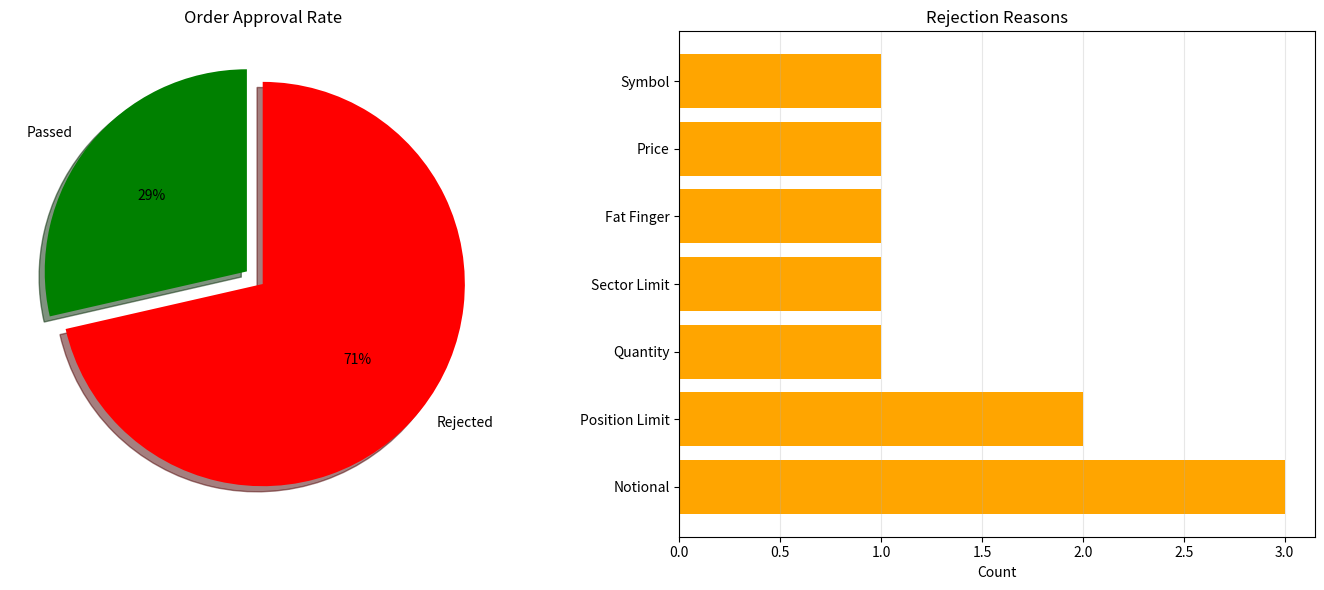

Write Python code to recreate this figure.
import numpy as np
import pandas as pd
import matplotlib.pyplot as plt
from datetime import datetime, timedelta

# Pre-trade control system
class PreTradeControlSystem:
    def __init__(self):
        # Position limits
        self.position_limit_per_stock = 100_000  # shares
        self.notional_limit_per_order = 5_000_000  # $5M
        self.sector_limit = {'Technology': 100_000_000, 'Finance': 80_000_000}  # $100M, $80M
        
        # Current state
        self.positions = {'AAPL': 80_000, 'MSFT': 50_000, 'GOOGL': 60_000}  # shares
        self.sector_exposure = {'Technology': 75_000_000, 'Finance': 40_000_000}  # $
        
        # Fat-finger thresholds
        self.max_quantity = 500_000  # shares per order
        self.max_price_deviation = 0.10  # 10% from last trade
        
        # Order history (for duplicate detection)
        self.recent_orders = []
        
        # Audit log
        self.audit_log = []
    
    def validate_order(self, order):
        """Run all pre-trade checks"""
        checks = {
            'symbol_check': self.check_symbol(order),
            'quantity_check': self.check_quantity(order),
            'price_check': self.check_price(order),
            'notional_check': self.check_notional(order),
            'position_limit_check': self.check_position_limit(order),
            'sector_limit_check': self.check_sector_limit(order),
            'duplicate_check': self.check_duplicate(order),
            'fat_finger_check': self.check_fat_finger(order)
        }
        
        # Aggregate results
        passed = all(checks.values())
        failed_checks = [k for k, v in checks.items() if not v]
        
        # Log
        self.audit_log.append({
            'timestamp': datetime.now(),
            'order': order,
            'passed': passed,
            'failed_checks': failed_checks
        })
        
        return passed, failed_checks
    
    def check_symbol(self, order):
        """Validate symbol exists and is tradeable"""
        approved_symbols = ['AAPL', 'MSFT', 'GOOGL', 'AMZN', 'TSLA']
        return order['symbol'] in approved_symbols
    
    def check_quantity(self, order):
        """Validate quantity within bounds"""
        qty = order['quantity']
        return 0 < qty <= self.max_quantity
    
    def check_price(self, order):
        """Validate price not too far from market"""
        if order['order_type'] == 'MARKET':
            return True  # Market orders don't have price limit
        
        last_price = order['last_trade']
        limit_price = order['limit_price']
        
        if order['side'] == 'BUY':
            # Buy limit should not be way above market (overpaying)
            max_price = last_price * (1 + self.max_price_deviation)
            return limit_price <= max_price
        else:  # SELL
            # Sell limit should not be way below market (giving away)
            min_price = last_price * (1 - self.max_price_deviation)
            return limit_price >= min_price
    
    def check_notional(self, order):
        """Validate order notional within limit"""
        if order['order_type'] == 'MARKET':
            price = order['last_trade']
        else:
            price = order['limit_price']
        
        notional = order['quantity'] * price
        return notional <= self.notional_limit_per_order
    
    def check_position_limit(self, order):
        """Validate position after order would not exceed limit"""
        symbol = order['symbol']
        current_position = self.positions.get(symbol, 0)
        
        if order['side'] == 'BUY':
            projected_position = current_position + order['quantity']
        else:
            projected_position = current_position - order['quantity']
        
        return abs(projected_position) <= self.position_limit_per_stock
    
    def check_sector_limit(self, order):
        """Validate sector exposure after order"""
        sector = order.get('sector', 'Technology')  # Default
        
        if order['order_type'] == 'MARKET':
            price = order['last_trade']
        else:
            price = order['limit_price']
        
        order_notional = order['quantity'] * price
        
        if order['side'] == 'BUY':
            projected_exposure = self.sector_exposure.get(sector, 0) + order_notional
        else:
            projected_exposure = self.sector_exposure.get(sector, 0) - order_notional
        
        sector_limit = self.sector_limit.get(sector, 1e12)  # Default unlimited
        return abs(projected_exposure) <= sector_limit
    
    def check_duplicate(self, order):
        """Check for duplicate orders in last 5 seconds"""
        now = datetime.now()
        for recent in self.recent_orders:
            time_diff = (now - recent['timestamp']).total_seconds()
            
            if time_diff < 5:  # Within 5 seconds
                # Check if same symbol, side, quantity
                if (recent['symbol'] == order['symbol'] and
                    recent['side'] == order['side'] and
                    recent['quantity'] == order['quantity']):
                    return False  # Duplicate detected
        
        # Add to recent orders
        self.recent_orders.append({
            'timestamp': now,
            'symbol': order['symbol'],
            'side': order['side'],
            'quantity': order['quantity']
        })
        
        # Cleanup old orders (>1 minute)
        self.recent_orders = [o for o in self.recent_orders 
                             if (now - o['timestamp']).total_seconds() < 60]
        
        return True  # Not a duplicate
    
    def check_fat_finger(self, order):
        """Detect potential fat-finger errors"""
        # Check 1: Quantity ends in many zeros (e.g., 1,000,000 vs intended 10,000)
        qty = order['quantity']
        if qty >= 100_000 and qty % 100_000 == 0:
            # Likely fat-finger (e.g., 1,000,000; 500,000)
            return False
        
        # Check 2: Price is round number AND far from market (e.g., $100 when trading $50)
        if order['order_type'] != 'MARKET':
            limit = order['limit_price']
            last = order['last_trade']
            
            # Round number (e.g., $50.00, $100.00)
            if limit == int(limit) and abs(limit - last) / last > 0.20:
                return False  # 20% away AND round; suspicious
        
        return True
    
    def execute_order(self, order):
        """Execute order (update positions)"""
        symbol = order['symbol']
        quantity = order['quantity']
        
        if order['side'] == 'BUY':
            self.positions[symbol] = self.positions.get(symbol, 0) + quantity
        else:
            self.positions[symbol] = self.positions.get(symbol, 0) - quantity
        
        # Update sector exposure (simplified)
        sector = order.get('sector', 'Technology')
        price = order.get('limit_price', order['last_trade'])
        notional = quantity * price
        
        if order['side'] == 'BUY':
            self.sector_exposure[sector] = self.sector_exposure.get(sector, 0) + notional
        else:
            self.sector_exposure[sector] = self.sector_exposure.get(sector, 0) - notional

# Generate test orders (mix of valid and violations)
def generate_test_orders():
    orders = [
        # Order 1: Valid order
        {
            'symbol': 'AAPL',
            'side': 'BUY',
            'quantity': 10_000,
            'order_type': 'LIMIT',
            'limit_price': 180.0,
            'last_trade': 178.0,
            'sector': 'Technology'
        },
        # Order 2: Position limit violation
        {
            'symbol': 'AAPL',
            'side': 'BUY',
            'quantity': 50_000,  # Current 80k + 50k = 130k (exceeds 100k limit)
            'order_type': 'LIMIT',
            'limit_price': 180.0,
            'last_trade': 178.0,
            'sector': 'Technology'
        },
        # Order 3: Fat-finger (quantity)
        {
            'symbol': 'MSFT',
            'side': 'BUY',
            'quantity': 1_000_000,  # Suspicious (many zeros)
            'order_type': 'MARKET',
            'last_trade': 350.0,
            'sector': 'Technology'
        },
        # Order 4: Price deviation violation
        {
            'symbol': 'GOOGL',
            'side': 'SELL',
            'quantity': 5_000,
            'order_type': 'LIMIT',
            'limit_price': 120.0,  # Last $150; selling $120 = 20% below (likely error)
            'last_trade': 150.0,
            'sector': 'Technology'
        },
        # Order 5: Notional limit violation
        {
            'symbol': 'AMZN',
            'side': 'BUY',
            'quantity': 40_000,
            'order_type': 'LIMIT',
            'limit_price': 180.0,  # 40k × $180 = $7.2M (exceeds $5M limit)
            'last_trade': 178.0,
            'sector': 'Technology'
        },
        # Order 6: Unknown symbol
        {
            'symbol': 'ABCD',  # Not in approved list
            'side': 'BUY',
            'quantity': 1_000,
            'order_type': 'MARKET',
            'last_trade': 50.0,
            'sector': 'Technology'
        },
        # Order 7: Valid order (different stock)
        {
            'symbol': 'TSLA',
            'side': 'SELL',
            'quantity': 5_000,
            'order_type': 'LIMIT',
            'limit_price': 240.0,
            'last_trade': 242.0,
            'sector': 'Technology'
        }
    ]
    return orders

# Run simulation
system = PreTradeControlSystem()
orders = generate_test_orders()

results = []
for i, order in enumerate(orders, 1):
    passed, failed_checks = system.validate_order(order)
    
    results.append({
        'Order #': i,
        'Symbol': order['symbol'],
        'Side': order['side'],
        'Quantity': f"{order['quantity']:,}",
        'Type': order['order_type'],
        'Price': f"${order.get('limit_price', order['last_trade']):.2f}",
        'Passed': '✓' if passed else '✗',
        'Violations': ', '.join(failed_checks) if failed_checks else 'None'
    })
    
    if passed:
        # Execute order (update positions)
        system.execute_order(order)

df_results = pd.DataFrame(results)

print("="*100)
print("Pre-Trade Control System: Order Validation Results")
print("="*100)
print(df_results.to_string(index=False))

# Statistics
total_orders = len(orders)
passed_orders = sum(1 for r in results if r['Passed'] == '✓')
rejected_orders = total_orders - passed_orders

print(f"\n{'='*100}")
print("Summary Statistics")
print(f"{'='*100}")
print(f"Total orders submitted: {total_orders}")
print(f"Orders passed: {passed_orders} ({passed_orders/total_orders*100:.0f}%)")
print(f"Orders rejected: {rejected_orders} ({rejected_orders/total_orders*100:.0f}%)")
print(f"\nRejection reasons breakdown:")
for check_type in ['position_limit_check', 'fat_finger_check', 'price_check', 
                   'notional_check', 'symbol_check']:
    count = sum(1 for r in results if check_type in r['Violations'])
    if count > 0:
        print(f"  - {check_type.replace('_', ' ').title()}: {count}")

# Visualization
fig, axes = plt.subplots(1, 2, figsize=(14, 6))

# Chart 1: Pass vs Reject
labels = ['Passed', 'Rejected']
sizes = [passed_orders, rejected_orders]
colors = ['green', 'red']
explode = (0.1, 0)

axes[0].pie(sizes, explode=explode, labels=labels, colors=colors, autopct='%1.0f%%',
            shadow=True, startangle=90)
axes[0].set_title('Order Approval Rate')

# Chart 2: Rejection reasons
rejection_reasons = {}
for r in results:
    if r['Passed'] == '✗':
        for violation in r['Violations'].split(', '):
            rejection_reasons[violation] = rejection_reasons.get(violation, 0) + 1

if rejection_reasons:
    reasons_sorted = sorted(rejection_reasons.items(), key=lambda x: x[1], reverse=True)
    reasons_labels = [r[0].replace('_check', '').replace('_', ' ').title() for r in reasons_sorted]
    reasons_counts = [r[1] for r in reasons_sorted]
    
    axes[1].barh(reasons_labels, reasons_counts, color='orange')
    axes[1].set_xlabel('Count')
    axes[1].set_title('Rejection Reasons')
    axes[1].grid(axis='x', alpha=0.3)

plt.tight_layout()
plt.savefig('pre_trade_controls.png', dpi=300, bbox_inches='tight')
plt.show()

# Final positions
print(f"\n{'='*100}")
print("Updated Positions (After Approved Orders)")
print(f"{'='*100}")
for symbol, position in sorted(system.positions.items()):
    utilization = abs(position) / system.position_limit_per_stock * 100
    status = 'OK' if utilization < 90 else 'WARNING'
    print(f"{symbol}: {position:>10,} shares ({utilization:>5.1f}% of limit) [{status}]")

print(f"\nSector Exposure:")
for sector, exposure in sorted(system.sector_exposure.items()):
    limit = system.sector_limit[sector]
    utilization = abs(exposure) / limit * 100
    status = 'OK' if utilization < 90 else 'WARNING'
    print(f"{sector}: ${exposure:>12,.0f} ({utilization:>5.1f}% of ${limit:,.0f}) [{status}]")